Photos from the image-classification dataset "pole-cls" in the GitHub repository mojiexiaozi/lightlab. Its 3 classes are: pole empty, pole negative, pole positive.

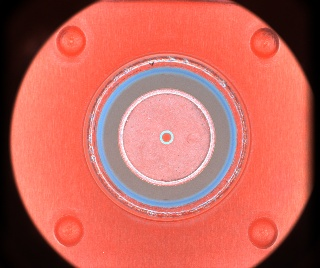
Label: pole negative

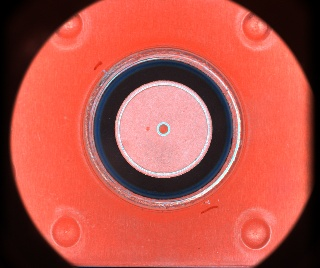
Label: pole positive

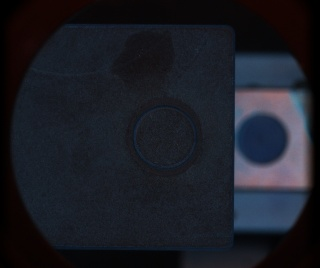
Label: pole empty

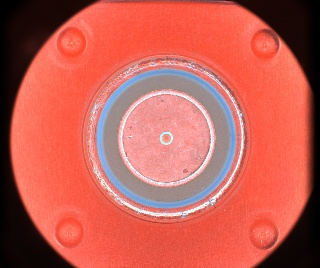
Label: pole negative

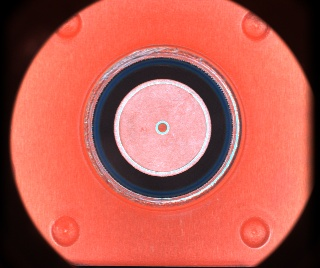
Label: pole positive

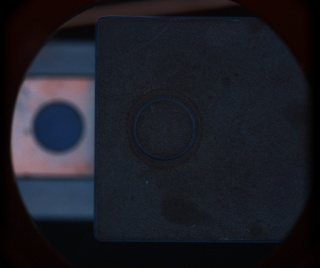
Label: pole empty
